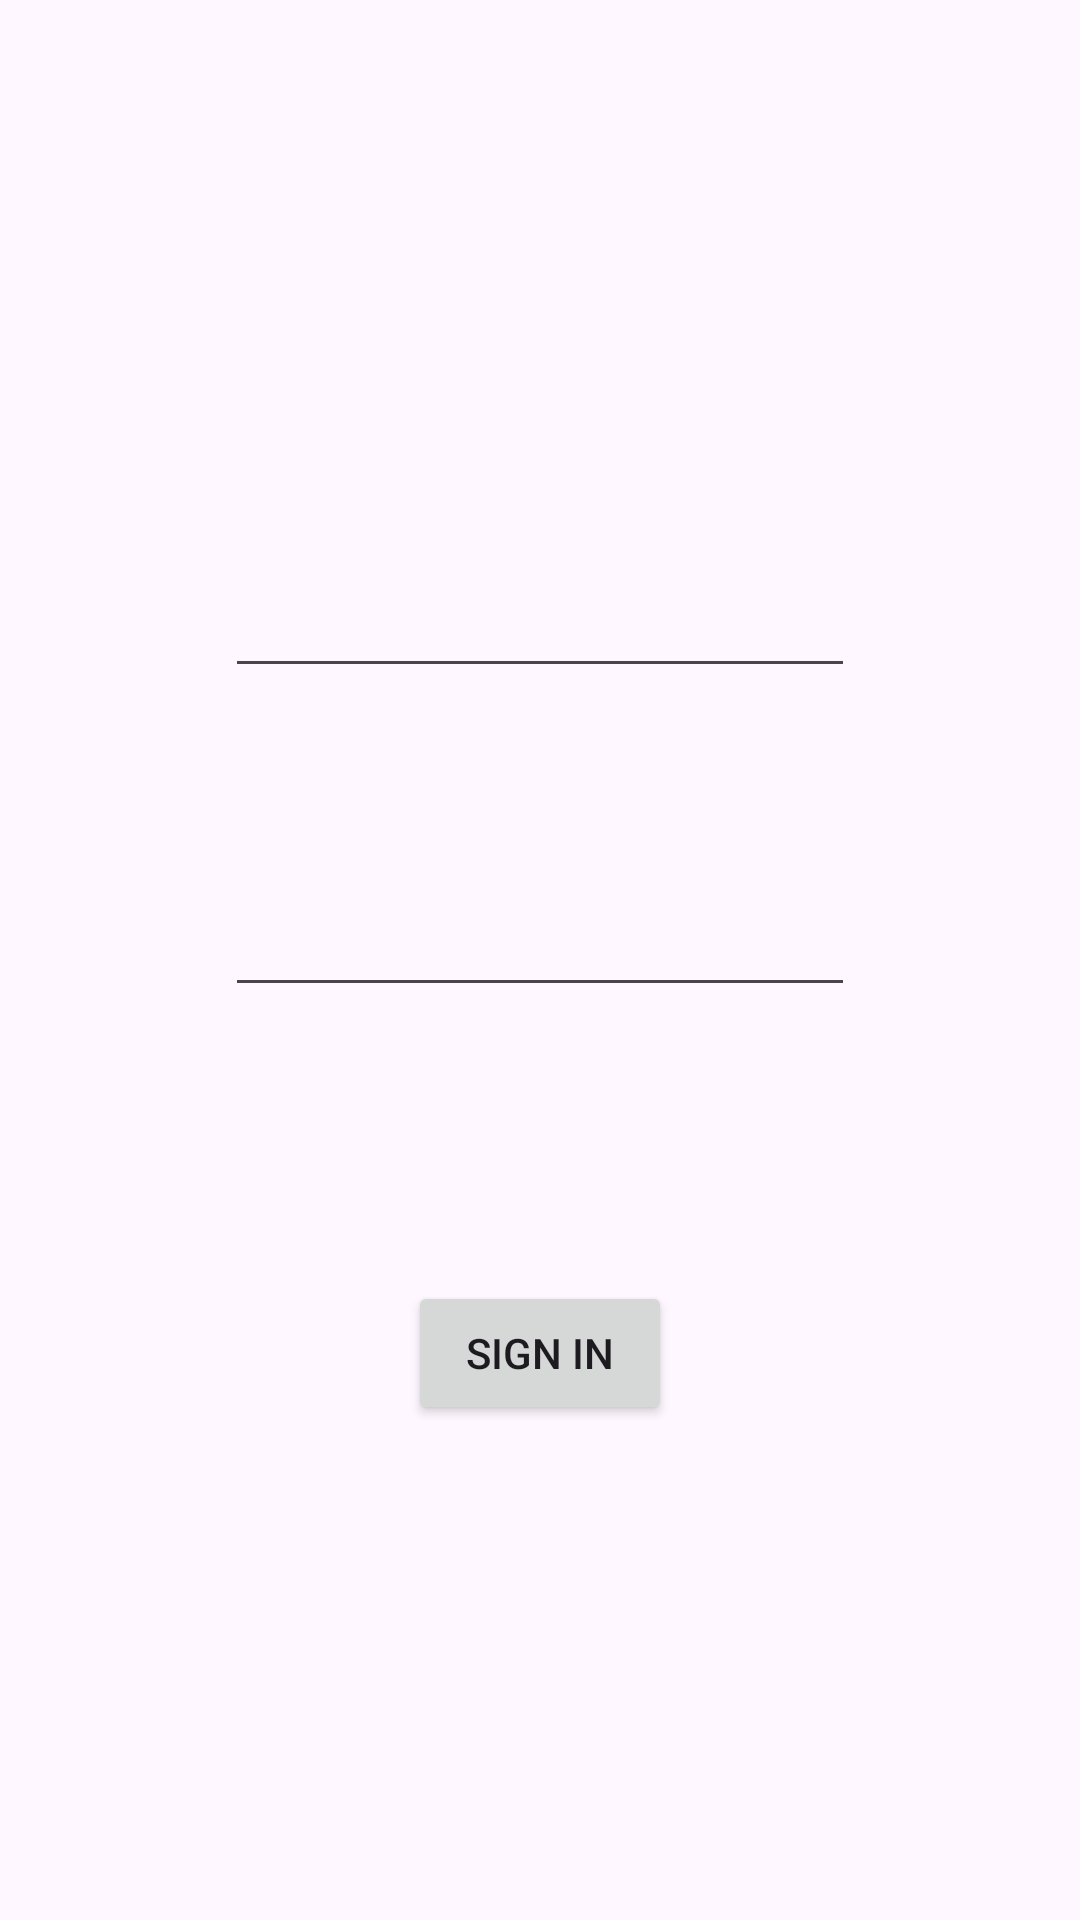

Layout XML and referenced resources for this Android screen:
<!-- AndroidManifest.xml: application theme Theme.MealPlanner -->
<!-- res/layout/fragment_signin.xml -->
<?xml version="1.0" encoding="utf-8"?>
<androidx.constraintlayout.widget.ConstraintLayout xmlns:android="http://schemas.android.com/apk/res/android"
    xmlns:app="http://schemas.android.com/apk/res-auto"
    xmlns:tools="http://schemas.android.com/tools"
    android:layout_width="match_parent"
    android:layout_height="match_parent"
    tools:context=".authentication.signin.view.SigninFragment">

    <EditText
        android:id="@+id/edt_loginEmail"
        android:layout_width="wrap_content"
        android:layout_height="wrap_content"
        android:layout_marginTop="188dp"
        android:ems="10"
        android:inputType="text"
        app:layout_constraintEnd_toEndOf="parent"
        app:layout_constraintStart_toStartOf="parent"
        app:layout_constraintTop_toTopOf="parent" />

    <EditText
        android:id="@+id/edt_loginPassword"
        android:layout_width="wrap_content"
        android:layout_height="wrap_content"
        android:layout_marginTop="65dp"
        android:ems="10"
        android:inputType="textPassword"
        app:layout_constraintStart_toStartOf="@+id/edt_loginEmail"
        app:layout_constraintTop_toBottomOf="@+id/edt_loginEmail" />

  

    <Button
        android:id="@+id/btn_signin"
        android:layout_width="wrap_content"
        android:layout_height="wrap_content"
        android:layout_marginBottom="165dp"
        android:text="Sign in"
        app:layout_constraintBottom_toBottomOf="parent"
        app:layout_constraintEnd_toEndOf="parent"
        app:layout_constraintStart_toStartOf="parent" />

</androidx.constraintlayout.widget.ConstraintLayout>
<!-- resources referenced by this layout -->
<resources>
  <!-- drawable ic_home (drawable) -->
  <vector android:height="24dp" android:viewportHeight="36"
      android:viewportWidth="36" android:width="24dp" xmlns:android="http://schemas.android.com/apk/res/android">
      <group>
          <clip-path android:pathData="M0,0h36v36h-36z"/>
          <path android:fillColor="#000000" android:pathData="M33,19C32.868,19.001 32.738,18.976 32.616,18.926C32.494,18.876 32.383,18.803 32.29,18.71L18,4.41L3.71,18.71C3.519,18.874 3.273,18.959 3.021,18.95C2.769,18.94 2.531,18.836 2.352,18.658C2.174,18.479 2.07,18.241 2.06,17.989C2.051,17.737 2.136,17.491 2.3,17.3L17.3,2.3C17.487,2.114 17.741,2.009 18.005,2.009C18.269,2.009 18.523,2.114 18.71,2.3L33.71,17.3C33.848,17.44 33.941,17.618 33.978,17.811C34.015,18.004 33.994,18.204 33.919,18.385C33.843,18.567 33.715,18.722 33.552,18.831C33.389,18.941 33.197,18.999 33,19Z"/>
          <path android:fillColor="#000000" android:pathData="M18,7.79L6,19.83V32C6,32.53 6.211,33.039 6.586,33.414C6.961,33.789 7.47,34 8,34H15V24H21V34H28C28.53,34 29.039,33.789 29.414,33.414C29.789,33.039 30,32.53 30,32V19.76L18,7.79Z"/>
      </group>
  </vector>
  <string name="email">Email</string>
  <style name="Theme.MealPlanner" parent="Base.Theme.MealPlanner" />
  <style name="Base.Theme.MealPlanner" parent="Theme.Material3.DayNight.NoActionBar">
          
           <item name="colorPrimary">@color/mainColor</item>
      </style>
  <color name="mainColor">#65A297</color>
</resources>
